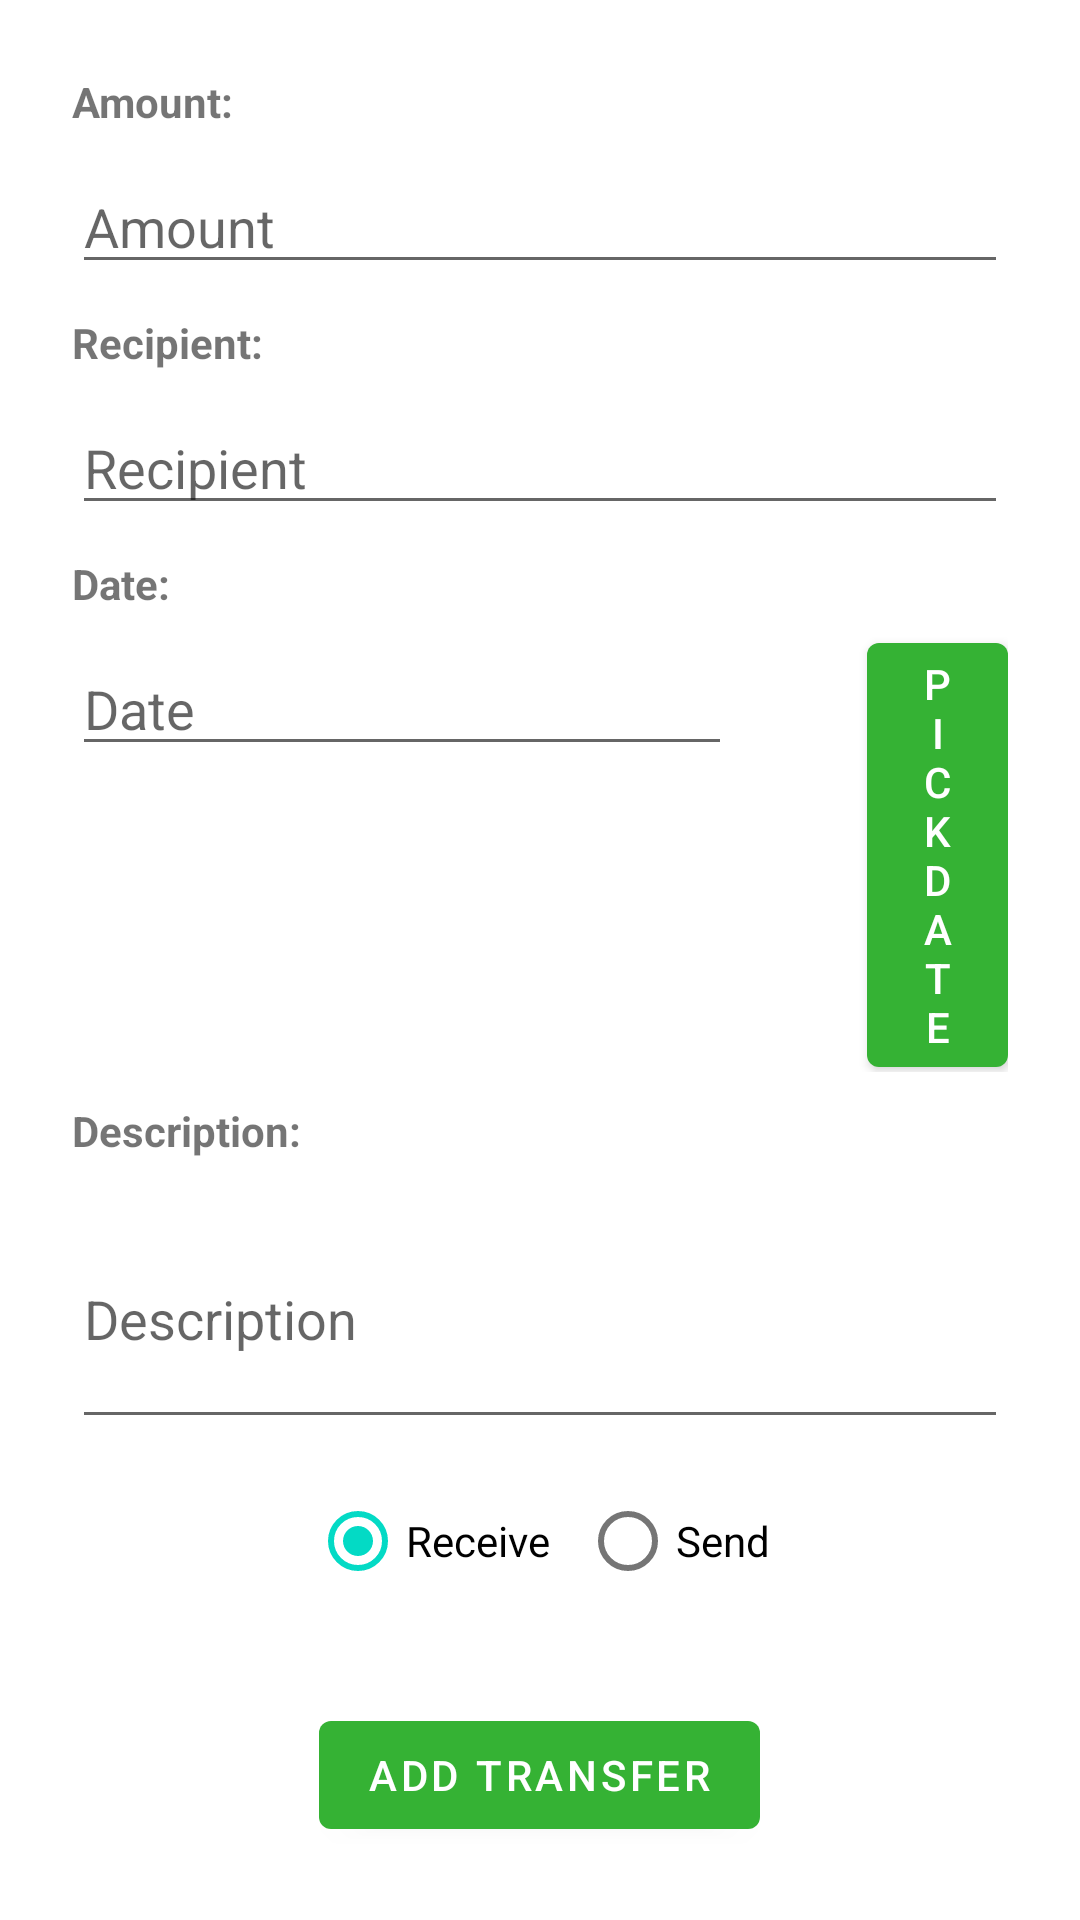

Produce the Android XML layout that renders to this screen, including the resource entries it uses.
<!-- AndroidManifest.xml: application theme Theme.AriaBank -->
<!-- res/layout/activity_transfer.xml -->
<?xml version="1.0" encoding="utf-8"?>
<RelativeLayout xmlns:android="http://schemas.android.com/apk/res/android"
    xmlns:app="http://schemas.android.com/apk/res-auto"
    xmlns:tools="http://schemas.android.com/tools"
    android:layout_width="match_parent"
    android:layout_height="match_parent"
    android:padding="15dp"
    tools:context=".TransferActivity">
    <androidx.core.widget.NestedScrollView
        android:layout_width="match_parent"
        android:layout_centerInParent="true"
        android:layout_height="wrap_content">

        <RelativeLayout
            android:layout_width="match_parent"
            android:padding="9dp"
            android:layout_height="wrap_content">
            <LinearLayout
                android:id="@+id/Amountlinlay"
                android:layout_width="match_parent"
                android:orientation="vertical"
                android:layout_height="wrap_content">
                <TextView
                    android:layout_width="wrap_content"
                    android:layout_height="wrap_content"
                    android:textStyle="bold"
                    android:text="Amount:"/>
                <EditText
                    android:layout_width="match_parent"
                    android:layout_height="wrap_content"
                    android:layout_marginTop="10dp"
                    android:hint="Amount"
                    android:inputType="numberDecimal"
                    android:id="@+id/edttxtAmountTransfer"/>



            </LinearLayout>
            <LinearLayout
                android:id="@+id/recipientlinlay"
                android:layout_below="@id/Amountlinlay"
                android:layout_marginTop="10dp"
                android:layout_width="match_parent"
                android:orientation="vertical"
                android:layout_height="wrap_content">
                <TextView
                    android:layout_width="wrap_content"
                    android:layout_height="wrap_content"
                    android:textStyle="bold"
                    android:text="Recipient:"/>
                <EditText
                    android:layout_width="match_parent"
                    android:layout_height="wrap_content"
                    android:layout_marginTop="10dp"
                    android:hint="Recipient"
                    android:id="@+id/edttxtRecipient"/>



            </LinearLayout>
            <LinearLayout
                android:id="@+id/datelinlay"
                android:layout_below="@id/recipientlinlay"
                android:layout_marginTop="10dp"
                android:layout_width="match_parent"
                android:orientation="vertical"
                android:layout_height="wrap_content">
                <TextView
                    android:layout_width="wrap_content"
                    android:layout_height="wrap_content"
                    android:textStyle="bold"
                    android:text="Date:"/>
                <LinearLayout
                    android:layout_width="wrap_content"
                    android:orientation="horizontal"
                    android:layout_height="wrap_content">

                    <EditText
                        android:id="@+id/edttxtDate"
                        android:layout_width="220dp"
                        android:layout_height="wrap_content"
                        android:layout_marginTop="10dp"
                        android:hint="Date" />

                    <Button
                        android:id="@+id/btnPickDate"
                        android:layout_width="wrap_content"
                        android:layout_height="wrap_content"
                        android:text="PICK DATE"
                        android:textColor="@color/white"
                        android:layout_marginStart="45dp"/>


                </LinearLayout>





            </LinearLayout>
            <LinearLayout
                android:id="@+id/desclinlay"
                android:layout_below="@id/datelinlay"
                android:layout_marginTop="10dp"
                android:layout_width="match_parent"
                android:orientation="vertical"
                android:layout_height="wrap_content">
                <TextView
                    android:layout_width="wrap_content"
                    android:layout_height="wrap_content"
                    android:textStyle="bold"
                    android:text="Description:"/>
                <EditText
                    android:layout_width="match_parent"
                    android:layout_height="wrap_content"
                    android:layout_marginTop="10dp"
                    android:hint="Description"
                    android:lines="3"
                    android:id="@+id/edttxtDescription"/>



            </LinearLayout>
            <RadioGroup
                android:layout_width="wrap_content"
                android:layout_height="wrap_content"
                android:layout_below="@id/desclinlay"
                android:id="@+id/rgtype"
                android:orientation="horizontal"
                android:padding="10dp"
                android:layout_centerHorizontal="true">
                <RadioButton
                    android:id="@+id/btnrecieve"
                    android:layout_width="wrap_content"
                    android:layout_height="wrap_content"
                    android:text="Receive"
                    android:layout_marginEnd="10dp"
                    android:checked="true"/>
                <RadioButton
                    android:layout_width="wrap_content"
                    android:layout_height="wrap_content"
                    android:text="Send"
                    android:id="@+id/btnSend"/>



            </RadioGroup>
            <Button
                android:id="@+id/btnAddTransfer"
                android:layout_width="wrap_content"
                android:layout_height="wrap_content"
                android:layout_below="@id/rgtype"
                android:layout_centerHorizontal="true"
                android:layout_marginTop="20dp"
                android:text="Add transfer"
                android:textColor="@color/white"/>
            <TextView
                android:id="@+id/transferWarning"
                android:layout_width="wrap_content"
                android:layout_height="wrap_content"
                android:text="Warning!"
                android:textColor="@color/warning"
                android:layout_below="@id/btnAddTransfer"
                android:layout_centerHorizontal="true"
                android:visibility="gone"
                android:layout_marginTop="35dp"
                android:textSize="20sp"/>



        </RelativeLayout>





    </androidx.core.widget.NestedScrollView>

</RelativeLayout>
<!-- resources referenced by this layout -->
<resources>
  <color name="warning">#E62C2C</color>
  <color name="white">#FFFFFFFF</color>
  <style name="Theme.AriaBank" parent="Theme.MaterialComponents.DayNight.DarkActionBar">
          
          <item name="colorPrimary">@color/American_Green</item>
          <item name="colorPrimaryVariant">#206A17</item>
          <item name="colorOnPrimary">#A5A5A5</item>
          
          <item name="colorSecondary">@color/teal_200</item>
          <item name="colorSecondaryVariant">@color/teal_700</item>
          <item name="colorOnSecondary">@color/black</item>
          
          <item name="android:statusBarColor" tools:targetApi="l">?attr/colorPrimaryVariant</item>
  
      </style>
  <color name="American_Green"> #35B234</color>
  <color name="teal_200">#FF03DAC5</color>
  <color name="teal_700">#FF018786</color>
  <color name="black">#FF000000</color>
</resources>
